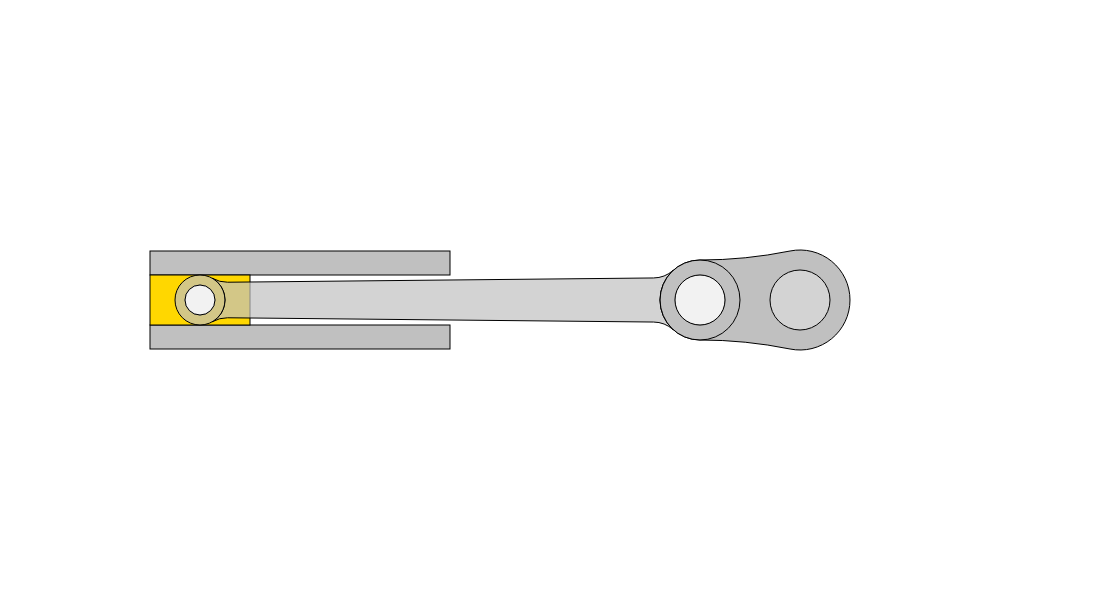
t = 0.00 s
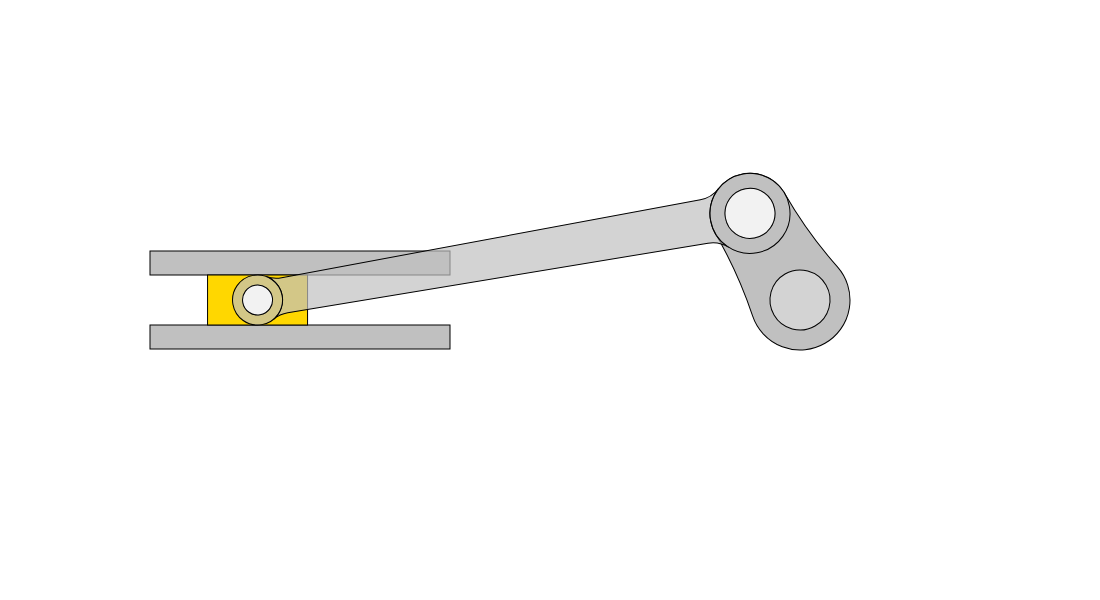
t = 0.50 s
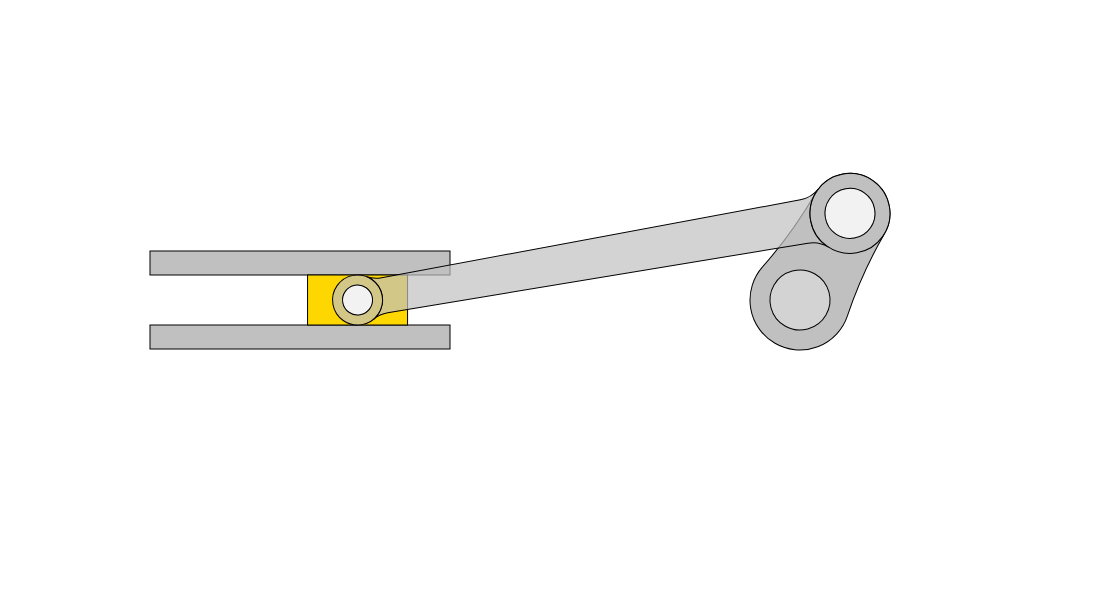
t = 1.00 s
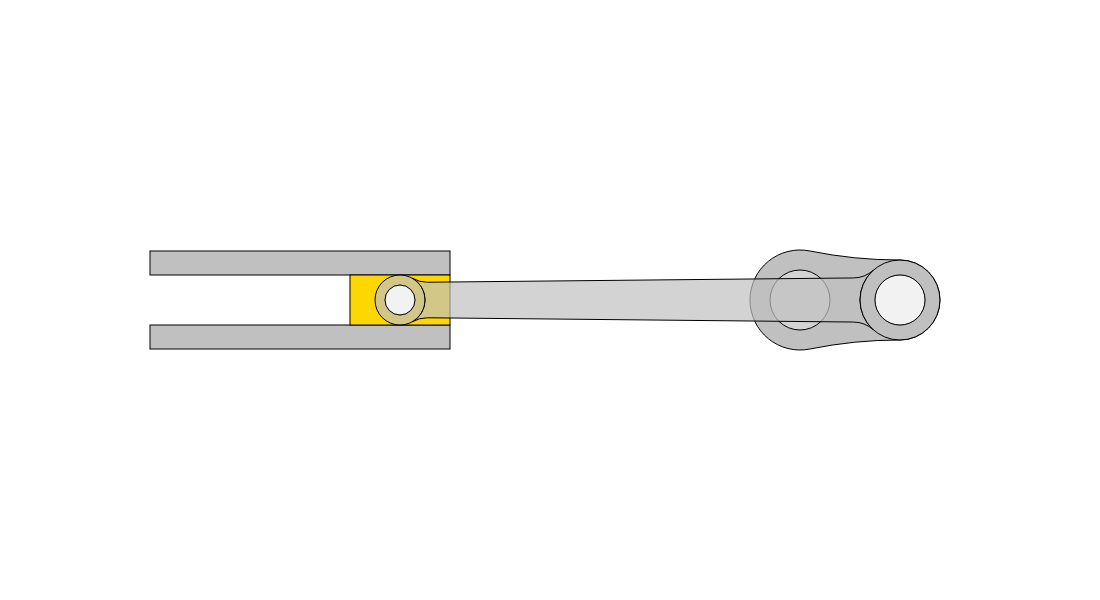
t = 1.50 s
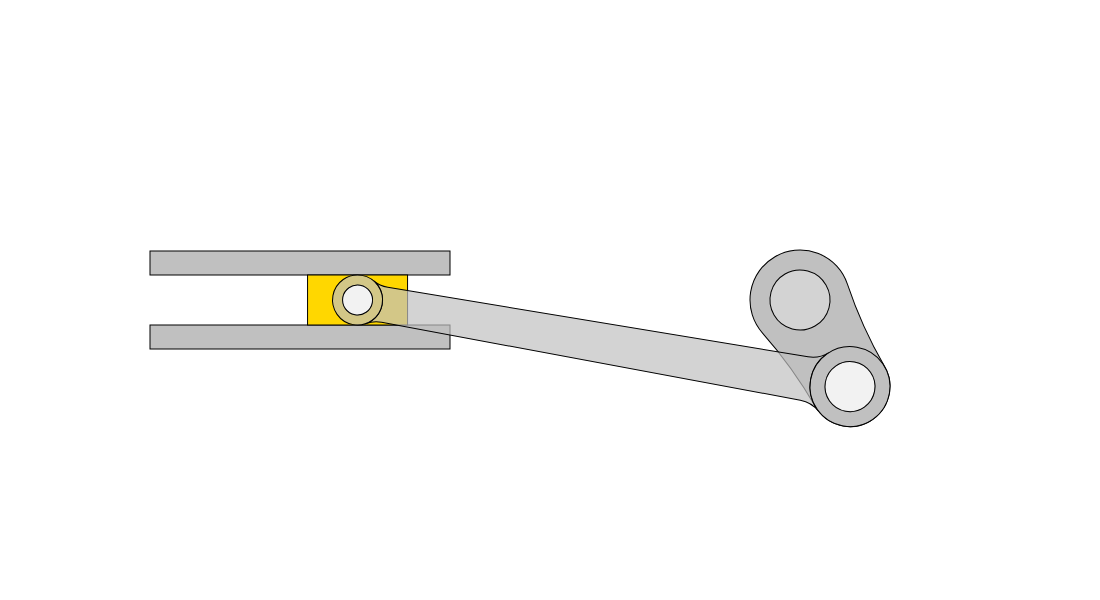
t = 2.00 s
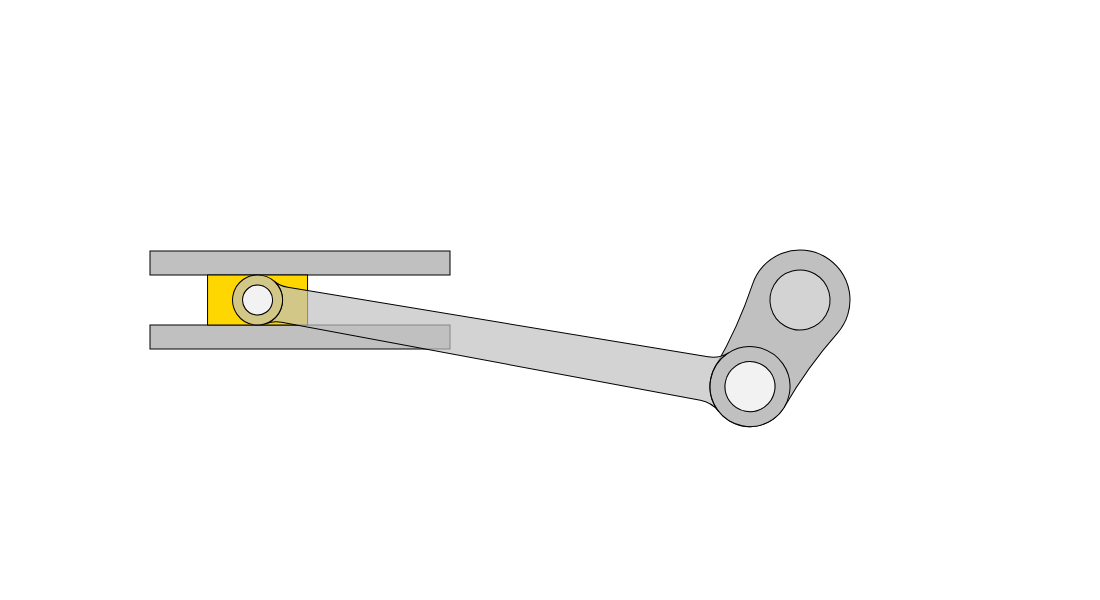
t = 2.50 s

The animated SVG that drew these frames (rendered in a browser with its animation timeline set to each time). Animation: 4 SMIL elements (animate=2,animateTransform=2); one cycle of 3.00 s, repeats indefinitely.

<?xml version="1.0" encoding="utf-8"?>
<!DOCTYPE svg PUBLIC "-//W3C//DTD SVG 1.1//EN"
  "http://www.w3.org/Graphics/SVG/1.1/DTD/svg11.dtd">
  <svg version="1.1"
    baseProfile="full"
    xmlns="http://www.w3.org/2000/svg"
    xmlns:xlink="http://www.w3.org/1999/xlink"
    xmlns:ev="http://www.w3.org/2001/xml-events"
    width="1100"
    height="600">

  <title>  Slider-Crank </title>

  <defs>
    <rect
                id="Slidebar"
      stroke-width="1"
            stroke="black"
              fill="silver"
      fill-opacity="1"
                 x="0"
                 y="-12"
             width="300"
            height="24"
    />
    <g id="Crosshead" stroke-width="1" stroke="black" fill-opacity="1">
      <rect
           fill="gold"
              x="-50"
              y="-25"
          width="100"
         height="50"
      />
      <circle cx="0" cy="0" r="15" fill="white"/>
    </g>
    <g id="Crank" stroke-width="1" stroke="black" fill-opacity="1">
      <path fill="silver"
             d="M -99.959 40.000
                A  40  40 0 0 1 -99.959, -40.000
                A 450 450 0 0 0  -9.950, -49.000
                A  50  50 0 1 1  -9.950,  49.000
                A 450 450 0 0 0 -99.959,  40.000
                z"/>
      <circle cx="-100" cy="0" r="25" fill="white"/>
      <circle cx="0"    cy="0" r="30" fill="lightgrey"/>
    </g>
    <g id="ConRod" stroke-width="1" stroke="black" fill-opacity="0.7">
      <path fill="silver"
             d="M  12.387  21.715
                A 30 30 0 0 1  27.551  17.776
                L 453.475  22.035
                A 30 30 0 0 1 473.243  29.733
                A 40 40 0 0 1 473.243 -29.733
                A 30 30 0 0 1 453.475 -22.035
                L  27.551 -17.776
                A 30 30 0 0 1 12.387  -21.715
                A 25 25 0 0 1 12.387   21.715
                z"/>
      <circle cx="0"   cy="0" r="25" fill="silver"/>
      <circle cx="0"   cy="0" r="15" fill="white"/>
      <circle cx="500" cy="0" r="40" fill="silver"/>
      <circle cx="500" cy="0" r="25" fill="white"/>
    </g>

  </defs>

  <use xlink:href="#Slidebar"  x="150" y="263"/>
  <use xlink:href="#Slidebar"  x="150" y="337"/>
  <use xlink:href="#Crosshead" x="200" y="300">
    <animate
      attributeName="x"
            dur="3s"
            values="  200.000;
                      207.202;
                      227.545;
                      257.557;
                      292.430;
                      327.159;
                      357.557;
                      380.753;
                      395.140;
                      400.000;
                      395.140;
                      380.753;
                      357.557;
                      327.159;
                      292.430;
                      257.557;
                      227.545;
                      207.202;
                      200.000"
        repeatCount="indefinite"/>
  </use>

  <use xlink:href="#Crank" x="800" y="300">
    <animateTransform
      attributeName="transform" type="rotate" from="0,800,300"
         by="360" dur="3s" repeatCount="indefinite"/>
  </use>
  <use xlink:href="#ConRod" x="200" y="300">
    <animate
      attributeName="x"
            dur="3s"
            values="  200.000;
                      207.202;
                      227.545;
                      257.557;
                      292.430;
                      327.159;
                      357.557;
                      380.753;
                      395.140;
                      400.000;
                      395.140;
                      380.753;
                      357.557;
                      327.159;
                      292.430;
                      257.557;
                      227.545;
                      207.202;
                      200.000"

        repeatCount="indefinite"/>
    <animateTransform
      attributeName="transform" type="rotate" from="0,200,300"
         repeatCount="indefinite" dur="3s"
         values="  0.000, 200.000, 300;
                  -3.922, 207.202, 300;
                  -7.386, 227.545, 300;
                  -9.974, 257.557, 300;
                 -11.359, 292.430, 300;
                 -11.359, 327.159, 300;
                  -9.974, 357.557, 300;
                  -7.386, 380.753, 300;
                  -3.922, 395.140, 300;
                   0.000, 400.000, 300;
                   3.922, 395.140, 300;
                   7.386, 380.753, 300;
                   9.974, 357.557, 300;
                  11.359, 327.159, 300;
                  11.359, 292.430, 300;
                   9.974, 257.557, 300;
                   7.386, 227.545, 300;
                   3.922, 207.202, 300;
                   0.000, 200.000, 300"/>
  </use>

</svg>



